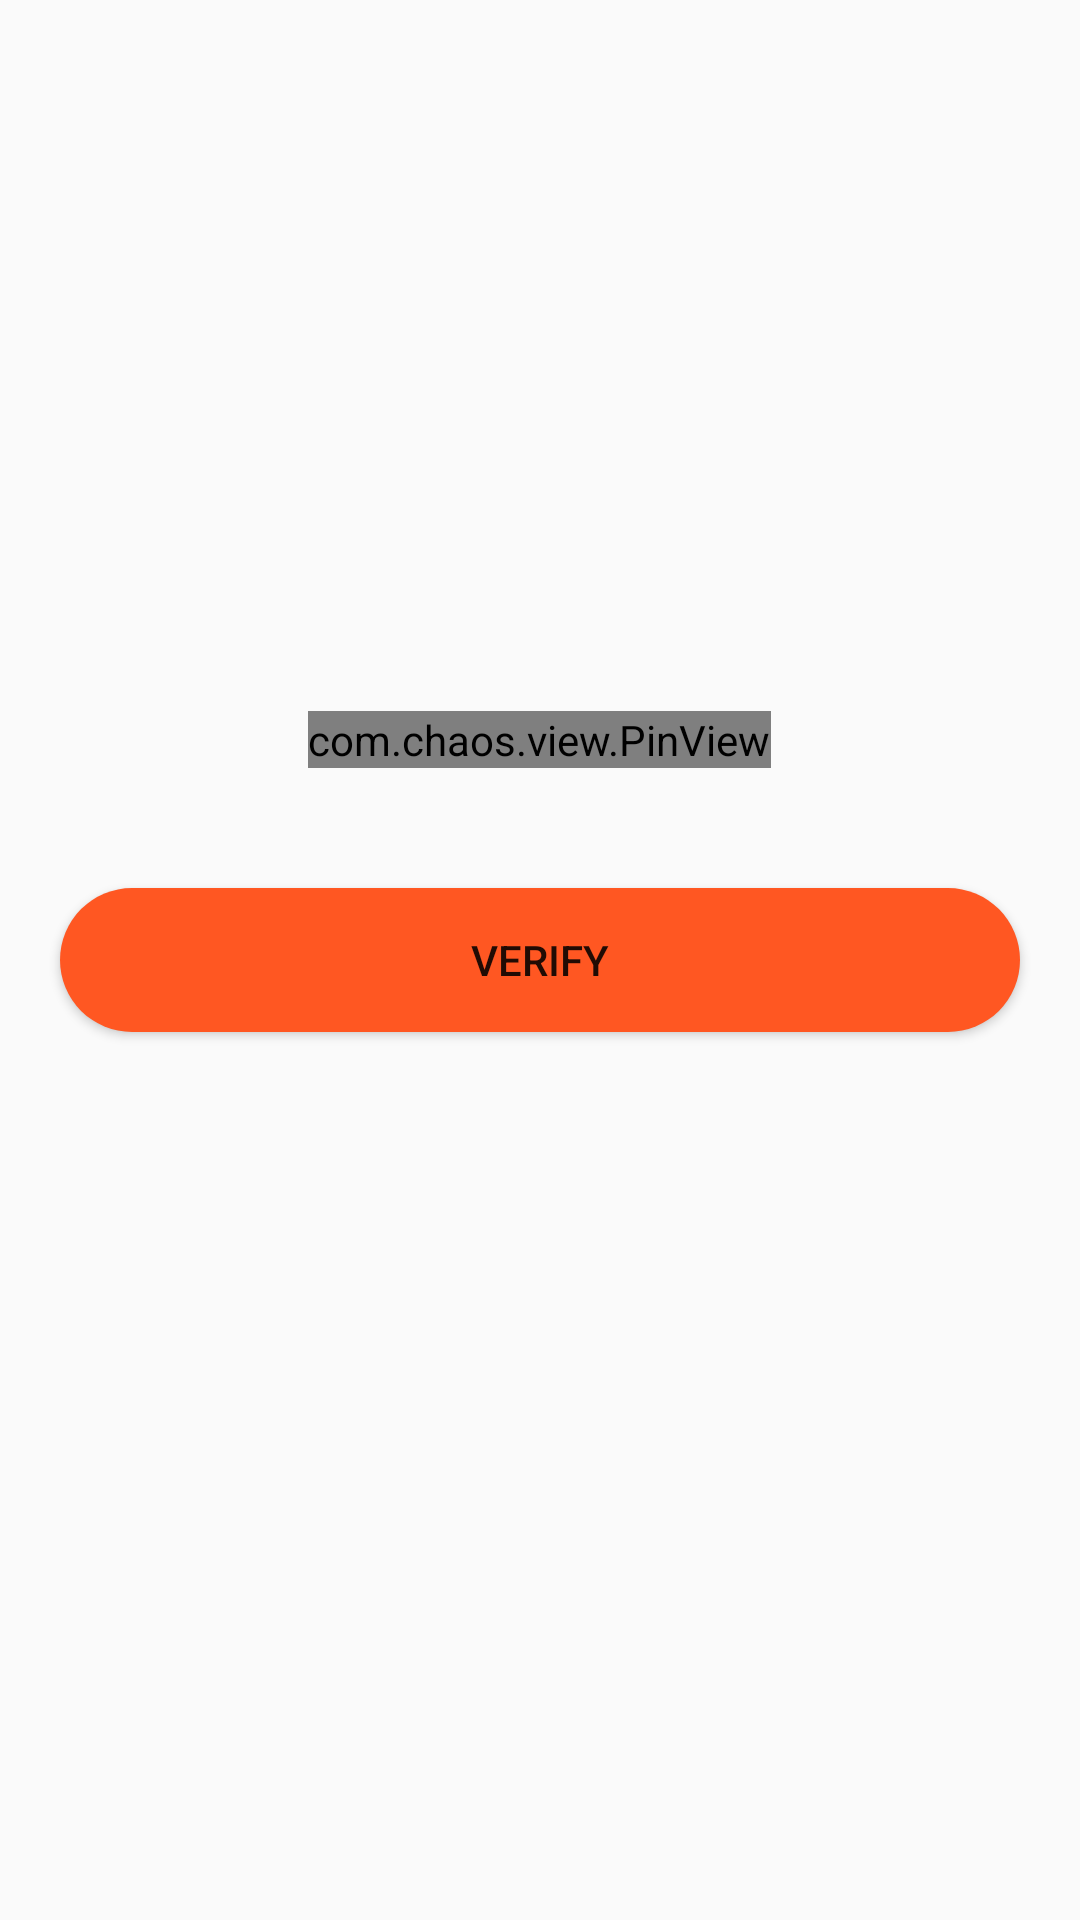

Reconstruct the res/layout file that produces this screen, plus the resources it refers to.
<!-- AndroidManifest.xml: application theme AppTheme -->
<!-- res/layout/activity_o_t_p.xml -->
<?xml version="1.0" encoding="utf-8"?>
<RelativeLayout xmlns:android="http://schemas.android.com/apk/res/android"
    xmlns:app="http://schemas.android.com/apk/res-auto"
    xmlns:tools="http://schemas.android.com/tools"
    android:layout_width="match_parent"
    android:layout_height="match_parent"
    tools:context=".OTP">

    <com.chaos.view.PinView
        android:id="@+id/pin_view"
        style="@style/PinWidget.PinView"
        android:layout_width="wrap_content"
        android:layout_height="wrap_content"
        android:layout_above="@+id/verify"
        android:layout_centerHorizontal="true"
        android:layout_margin="20dp"
        android:cursorVisible="true"
        android:inputType="number"
        android:textColor="@color/colorAccent"
        android:textStyle="bold"
        app:cursorColor="@color/colorPrimaryDark"
        app:itemCount="6" />

    <Button
        android:id="@+id/verify"
        android:layout_width="match_parent"
        android:layout_height="wrap_content"
        android:layout_centerInParent="true"
        android:layout_margin="20dp"
        android:background="@drawable/buttonshape"
        android:text="Verify" />
</RelativeLayout>
<!-- resources referenced by this layout -->
<resources>
  <color name="colorAccent">#FDBA57</color>
  <color name="colorPrimaryDark">#FF5722</color>
  <!-- drawable buttonshape (drawable) -->
  <?xml version="1.0" encoding="utf-8"?>
  <shape xmlns:android="http://schemas.android.com/apk/res/android"
      android:shape="rectangle">
      <corners android:radius="1000dp" />
      <solid android:color="@color/colorPrimaryDark" />
  </shape>
  <style name="AppTheme" parent="Theme.AppCompat.Light.NoActionBar">
          
          <item name="colorPrimary">@color/colorPrimary</item>
          <item name="colorPrimaryDark">@color/colorPrimaryDark</item>
          <item name="colorAccent">@color/colorAccent</item>
          <item name="android:statusBarColor">@color/colorPrimary</item>
      </style>
  <color name="colorPrimary">#FF9800</color>
</resources>
